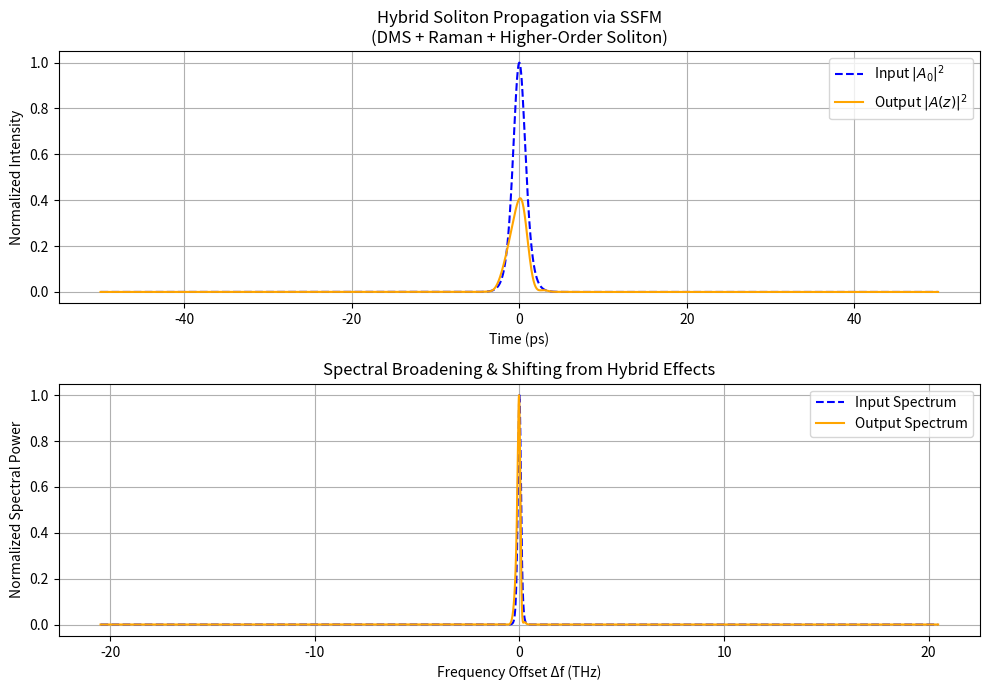

Recreate this plot in Python. (Note: this script raises an exception after producing the figure.)
import numpy as np
import matplotlib.pyplot as plt
from scipy.integrate import trapezoid

# Parameters
N = 2**12              # Number of sample points
T = 100.0              # Time window (ps)
t = np.linspace(-T/2, T/2, N)
dt = t[1] - t[0]
f = np.fft.fftfreq(N, d=dt)
w = 2 * np.pi * f      # Angular frequency

# SSFM Physical constants
beta2 = -1.0           # GVD parameter (ps^2/km)
gamma = 1.0            # Nonlinearity (1/W/km)
z = 1.0                # Propagation length (km)
n_steps = 100
dz = z / n_steps

# Raman response function
tau1, tau2 = 12.2, 32.0
h_R_t = ((tau1**2 + tau2**2) / (tau1 * tau2**2)) * np.exp(-t / tau2) * np.sin(t / tau1)
h_R_t /= trapezoid(h_R_t, t)
H_R_w = np.fft.fft(h_R_t)

# Input pulse (higher-order soliton)
P0 = 1.0
T0 = 1.0
A0 = np.sqrt(P0) / np.cosh(t / T0)

# Initialize fields
A = A0.astype(np.complex128)
dispersion_op = np.exp(-0.5j * beta2 * (w**2) * dz)

# SSFM loop with Raman and Kerr effects
for _ in range(n_steps):
    conv = np.fft.ifft(H_R_w * np.fft.fft(np.abs(A)**2)) * A
    NL = gamma * (1 - 0.18) * np.abs(A)**2 * A + gamma * 0.18 * conv
    A *= np.exp(1j * NL * dz / 2)

    A_freq = np.fft.fft(A)
    A_freq *= dispersion_op
    A = np.fft.ifft(A_freq)

    conv = np.fft.ifft(H_R_w * np.fft.fft(np.abs(A)**2)) * A
    NL = gamma * (1 - 0.18) * np.abs(A)**2 * A + gamma * 0.18 * conv
    A *= np.exp(1j * NL * dz / 2)

# Plotting
plt.figure(figsize=(10, 7))

plt.subplot(2, 1, 1)
plt.plot(t, np.abs(A0)**2, 'b--', label='Input $|A_0|^2$')
plt.plot(t, np.abs(A)**2, 'orange', label='Output $|A(z)|^2$')
plt.title('Hybrid Soliton Propagation via SSFM\n(DMS + Raman + Higher-Order Soliton)')
plt.xlabel('Time (ps)')
plt.ylabel('Normalized Intensity')
plt.legend()
plt.grid()

plt.subplot(2, 1, 2)
plt.plot(np.fft.fftshift(f),
         np.fft.fftshift(np.abs(np.fft.fft(A0))**2) / np.max(np.abs(np.fft.fft(A0))**2),
         'b--', label='Input Spectrum')
plt.plot(np.fft.fftshift(f),
         np.fft.fftshift(np.abs(np.fft.fft(A))**2) / np.max(np.abs(np.fft.fft(A))**2),
         'orange', label='Output Spectrum')
plt.title('Spectral Broadening & Shifting from Hybrid Effects')
plt.xlabel('Frequency Offset Δf (THz)')
plt.ylabel('Normalized Spectral Power')
plt.legend()
plt.grid()

plt.tight_layout()
plt.savefig("../figures/hybrid_soliton_spect_broad.png", dpi=300)
plt.show()